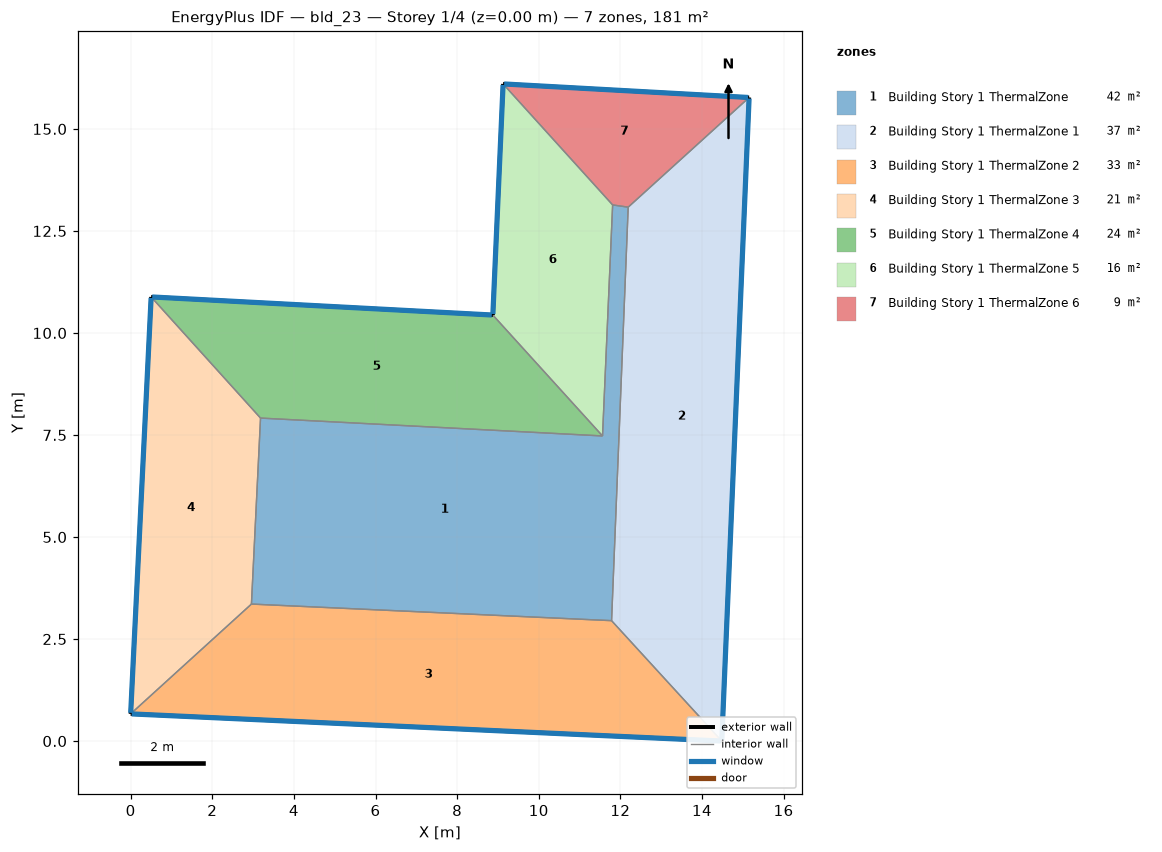
=== STOREY PLAN SPEC (per zone: floor XY polygon, exterior-wall plan segments, windows/doors) ===
zone 1: Building Story 1 ThermalZone  (42.2 m²)
  floor: (12.19, 13.08) (11.79, 2.95) (2.96, 3.36) (3.18, 7.91) (11.56, 7.48) (11.81, 13.14)
  interior walls: 6
zone 2: Building Story 1 ThermalZone 1  (36.7 m²)
  floor: (15.16, 15.77) (14.49, 0.00) (11.79, 2.95) (12.19, 13.08)
  exterior wall: (14.49, 0.00) – (15.16, 15.77)  [15.8 m]
    window: (14.49, 0.03) – (15.15, 15.75)  [17.0 m²]
  interior walls: 3
zone 3: Building Story 1 ThermalZone 2  (32.9 m²)
  floor: (14.49, 0.00) (-0.00, 0.67) (2.96, 3.36) (11.79, 2.95)
  exterior wall: (-0.00, 0.67) – (14.49, 0.00)  [14.5 m]
    window: (0.03, 0.67) – (14.46, 0.00)  [15.7 m²]
  interior walls: 3
zone 4: Building Story 1 ThermalZone 3  (20.9 m²)
  floor: (-0.00, 0.67) (0.50, 10.88) (3.18, 7.91) (2.96, 3.36)
  exterior wall: (0.50, 10.88) – (-0.00, 0.67)  [10.2 m]
    window: (0.50, 10.86) – (0.00, 0.69)  [11.0 m²]
  interior walls: 3
zone 5: Building Story 1 ThermalZone 4  (23.7 m²)
  floor: (0.50, 10.88) (8.88, 10.44) (11.56, 7.48) (3.18, 7.91)
  exterior wall: (8.88, 10.44) – (0.50, 10.88)  [8.4 m]
    window: (8.85, 10.44) – (0.53, 10.88)  [9.1 m²]
  interior walls: 3
zone 6: Building Story 1 ThermalZone 5  (15.9 m²)
  floor: (8.88, 10.44) (9.13, 16.10) (11.81, 13.14) (11.56, 7.48)
  exterior wall: (9.13, 16.10) – (8.88, 10.44)  [5.7 m]
    window: (9.13, 16.08) – (8.88, 10.47)  [6.1 m²]
  interior walls: 3
zone 7: Building Story 1 ThermalZone 6  (9.1 m²)
  floor: (9.13, 16.10) (15.16, 15.77) (12.19, 13.08) (11.81, 13.14)
  exterior wall: (15.16, 15.77) – (9.13, 16.10)  [6.0 m]
    window: (15.13, 15.77) – (9.15, 16.10)  [6.5 m²]
  interior walls: 3

=== DERIVED (storey summary) ===
Building: bld_23
Storey: 1 of 4  (floor level z = 0.00 m)
Storey gross floor area: 181.5 m²
Zones on this storey: 7
  - Building Story 1 ThermalZone: floor 42.2 m²
  - Building Story 1 ThermalZone 1: floor 36.7 m²; exterior wall 15.8 m (56.8 m²); 1 window(s) 17.0 m²; WWR 30.0%
  - Building Story 1 ThermalZone 2: floor 32.9 m²; exterior wall 14.5 m (52.2 m²); 1 window(s) 15.7 m²; WWR 30.0%
  - Building Story 1 ThermalZone 3: floor 20.9 m²; exterior wall 10.2 m (36.8 m²); 1 window(s) 11.0 m²; WWR 30.0%
  - Building Story 1 ThermalZone 4: floor 23.7 m²; exterior wall 8.4 m (30.2 m²); 1 window(s) 9.1 m²; WWR 30.0%
  - Building Story 1 ThermalZone 5: floor 15.9 m²; exterior wall 5.7 m (20.4 m²); 1 window(s) 6.1 m²; WWR 30.0%
  - Building Story 1 ThermalZone 6: floor 9.1 m²; exterior wall 6.0 m (21.7 m²); 1 window(s) 6.5 m²; WWR 30.0%
Zone adjacency: (none detected)